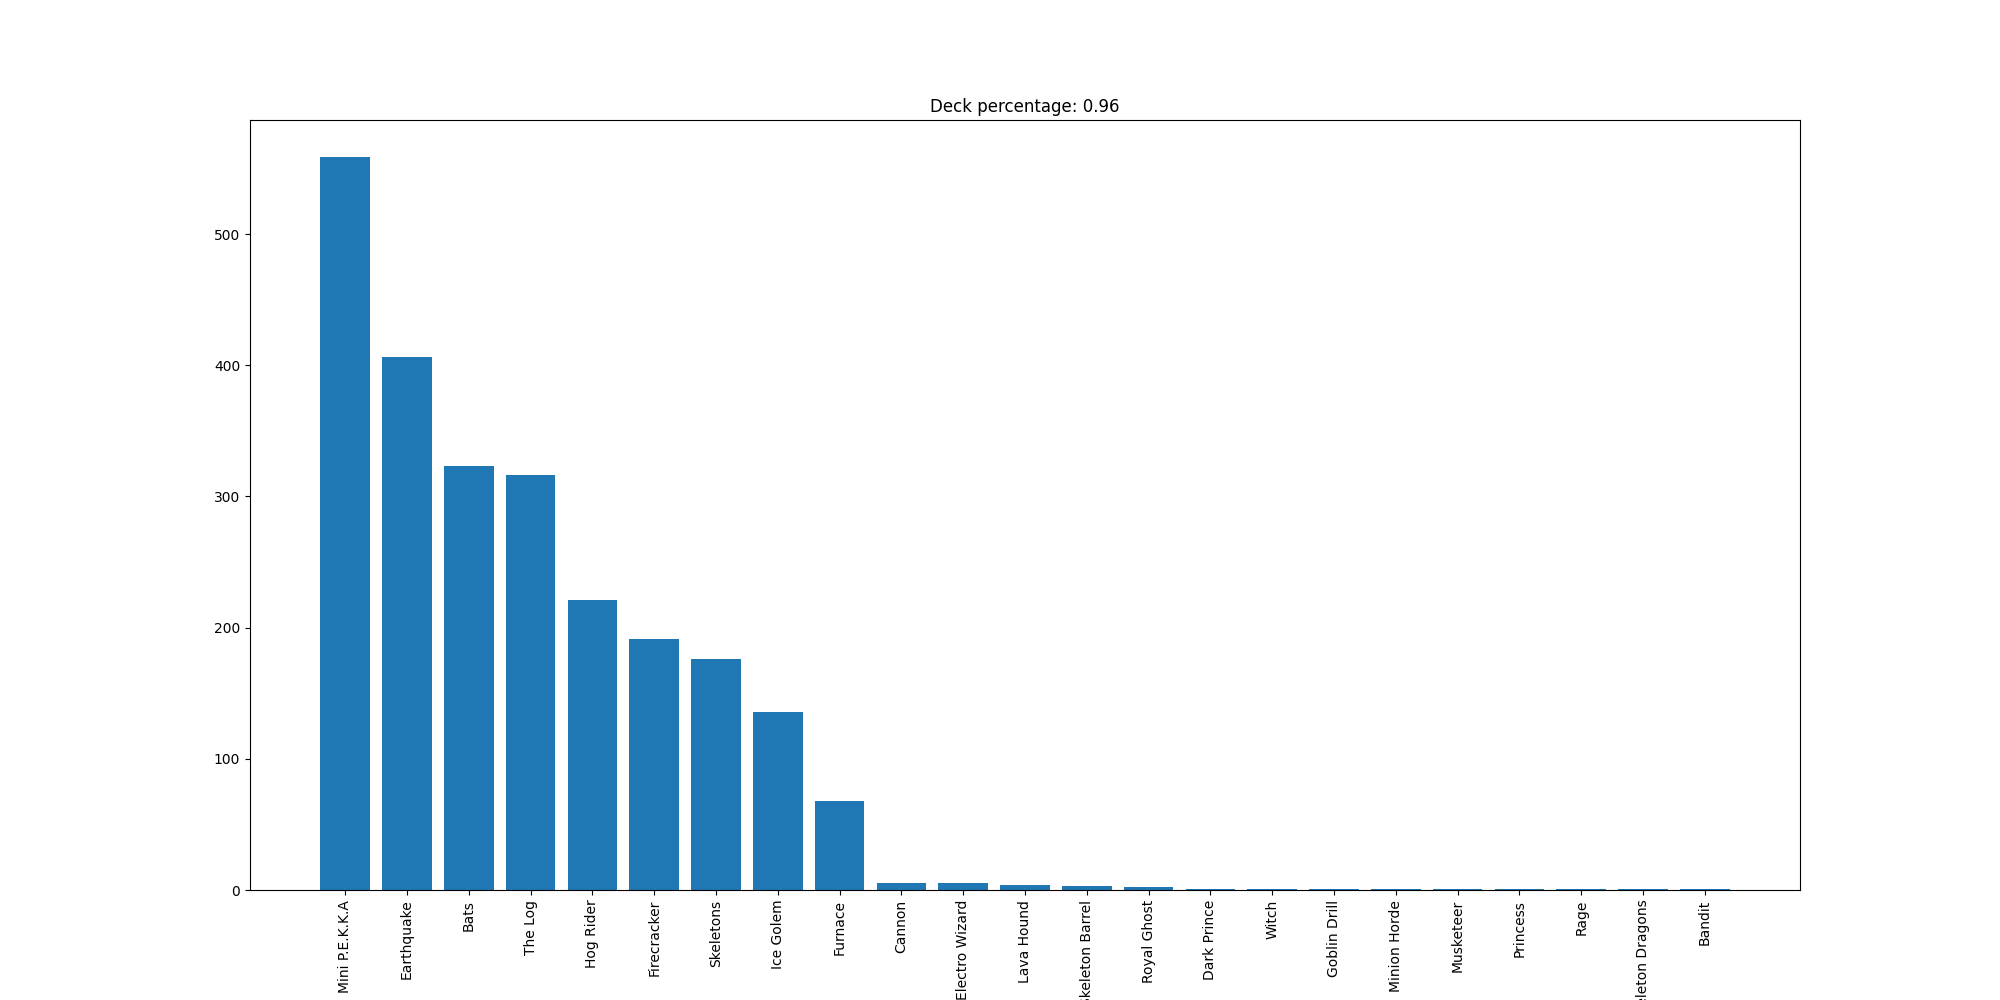

Source data for this figure (header and first rows):
Mini P.E.K.K.A, 559
Earthquake, 406
Bats, 323
The Log, 316
Hog Rider, 221
Firecracker, 191
Skeletons, 176
Ice Golem, 136
Furnace, 68
Cannon, 5
Electro Wizard, 5
Lava Hound, 4
Skeleton Barrel, 3
Royal Ghost, 2
Dark Prince, 1
Witch, 1
Goblin Drill, 1
Minion Horde, 1
Musketeer, 1
Princess, 1
Rage, 1
Skeleton Dragons, 1
Bandit, 1
